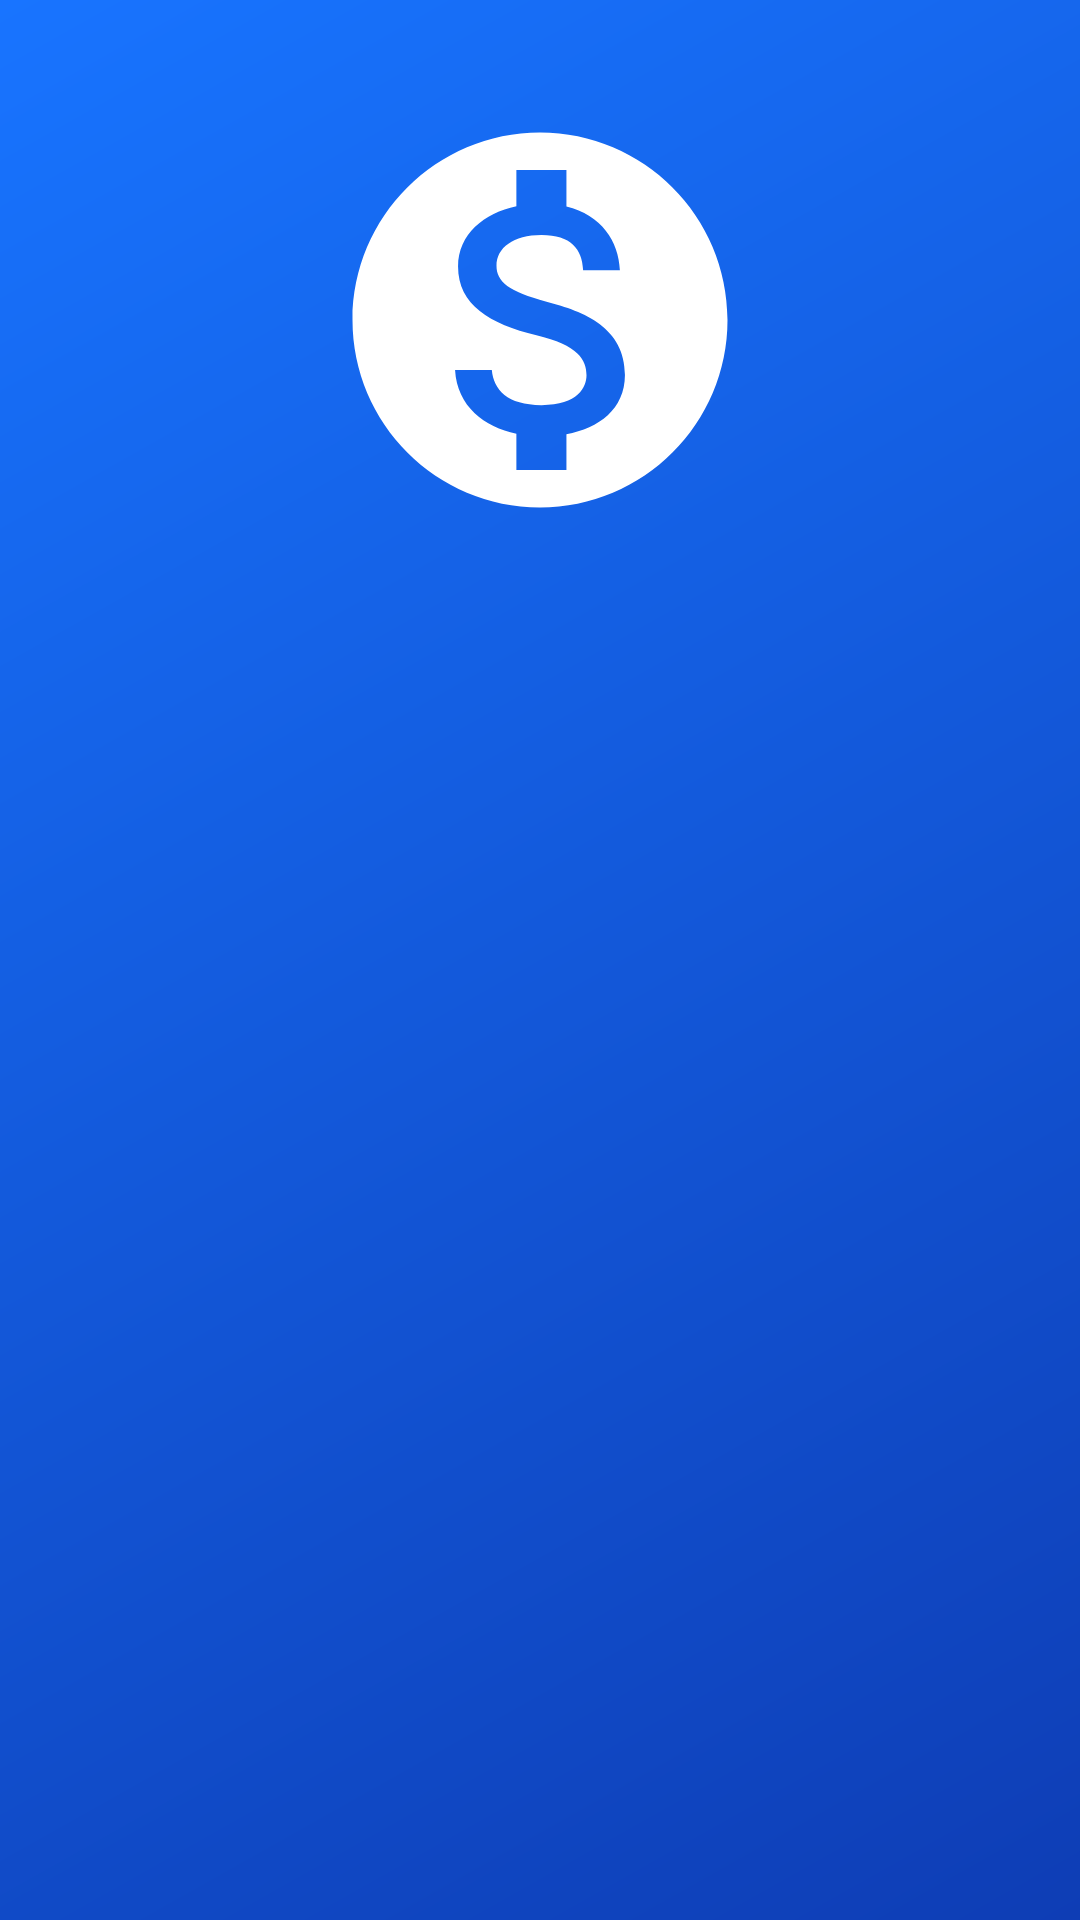

Android layout source for this screen:
<!-- AndroidManifest.xml: application theme Theme.MobileExercise -->
<!-- res/layout/transaction_fragment.xml -->
<?xml version="1.0" encoding="utf-8"?>
<layout  xmlns:android="http://schemas.android.com/apk/res/android"
    xmlns:app="http://schemas.android.com/apk/res-auto"
    xmlns:tools="http://schemas.android.com/tools">
    <data>
        <variable
            name="viewmodel"
            type="com.mobileexercise.ui.transaccion.TransactionViewModel" />
    </data>
    <LinearLayout
        android:layout_width="match_parent"
        android:layout_height="match_parent"
        android:background="@drawable/card_bg"
        android:orientation="vertical">

        <RelativeLayout
            android:layout_width="match_parent"
            android:layout_height="0dp"
            android:layout_weight="1">

            <ImageView
                android:layout_width="150dp"
                android:layout_height="150dp"
                android:layout_centerInParent="true"
                android:src="@drawable/ic_baseline_monetization_on_24"
                app:tint="@color/white" />
        </RelativeLayout>

        <LinearLayout
            android:layout_width="match_parent"
            android:layout_height="0dp"
            android:layout_weight="2"
            android:background="@drawable/card_white"
            android:orientation="vertical"
            android:padding="25dp">
            <TextView
                android:id="@+id/tv_title"
                android:layout_width="wrap_content"
                android:layout_height="wrap_content"
                android:layout_gravity="center"
                android:textColor="#191919"
                android:textSize="25sp"
                android:text="@{viewmodel.title}"
                tools:text="Title" />

            <TextView
                android:id="@+id/tv_balance"
                android:layout_width="wrap_content"
                android:layout_height="wrap_content"
                android:layout_gravity="center"
                android:textColor="@color/teal_700"
                android:textSize="60sp"
                android:textStyle="bold"
                android:text="@{viewmodel.balance}"
                tools:text="Balance" />
        </LinearLayout>

    </LinearLayout>
</layout>
<!-- resources referenced by this layout -->
<resources>
  <color name="teal_700">#FF018786</color>
  <color name="white">#FFFFFFFF</color>
  <!-- drawable card_bg (drawable) -->
  <?xml version="1.0" encoding="utf-8"?>
  <shape xmlns:android="http://schemas.android.com/apk/res/android">
      <gradient
          android:angle="315"
          android:endColor="@color/purple_500"
          android:startColor="@color/purple_700" />
  </shape>
  <!-- drawable ic_baseline_monetization_on_24 (drawable) -->
  <vector android:height="24dp" android:tint="#3BB1FF"
      android:viewportHeight="24" android:viewportWidth="24"
      android:width="24dp" xmlns:android="http://schemas.android.com/apk/res/android">
      <path android:fillColor="@android:color/white" android:pathData="M12,2C6.48,2 2,6.48 2,12s4.48,10 10,10 10,-4.48 10,-10S17.52,2 12,2zM13.41,18.09L13.41,20h-2.67v-1.93c-1.71,-0.36 -3.16,-1.46 -3.27,-3.4h1.96c0.1,1.05 0.82,1.87 2.65,1.87 1.96,0 2.4,-0.98 2.4,-1.59 0,-0.83 -0.44,-1.61 -2.67,-2.14 -2.48,-0.6 -4.18,-1.62 -4.18,-3.67 0,-1.72 1.39,-2.84 3.11,-3.21L10.74,4h2.67v1.95c1.86,0.45 2.79,1.86 2.85,3.39L14.3,9.34c-0.05,-1.11 -0.64,-1.87 -2.22,-1.87 -1.5,0 -2.4,0.68 -2.4,1.64 0,0.84 0.65,1.39 2.67,1.91s4.18,1.39 4.18,3.91c-0.01,1.83 -1.38,2.83 -3.12,3.16z"/>
  </vector>
  <style name="Theme.MobileExercise" parent="Theme.MaterialComponents.DayNight.NoActionBar">
          
          <item name="colorPrimary">@color/purple_500</item>
          <item name="colorPrimaryVariant">@color/purple_700</item>
          <item name="colorOnPrimary">@color/white</item>
          
          <item name="colorSecondary">@color/teal_200</item>
          <item name="colorSecondaryVariant">@color/teal_700</item>
          <item name="colorOnSecondary">@color/black</item>
          
          <item name="android:statusBarColor" tools:targetApi="l">?attr/colorPrimaryVariant</item>
          
      </style>
  <color name="purple_500">#0E3DB5</color>
  <color name="purple_700">#1874FF</color>
  <color name="teal_200">#FF03DAC5</color>
  <color name="black">#FF000000</color>
</resources>
